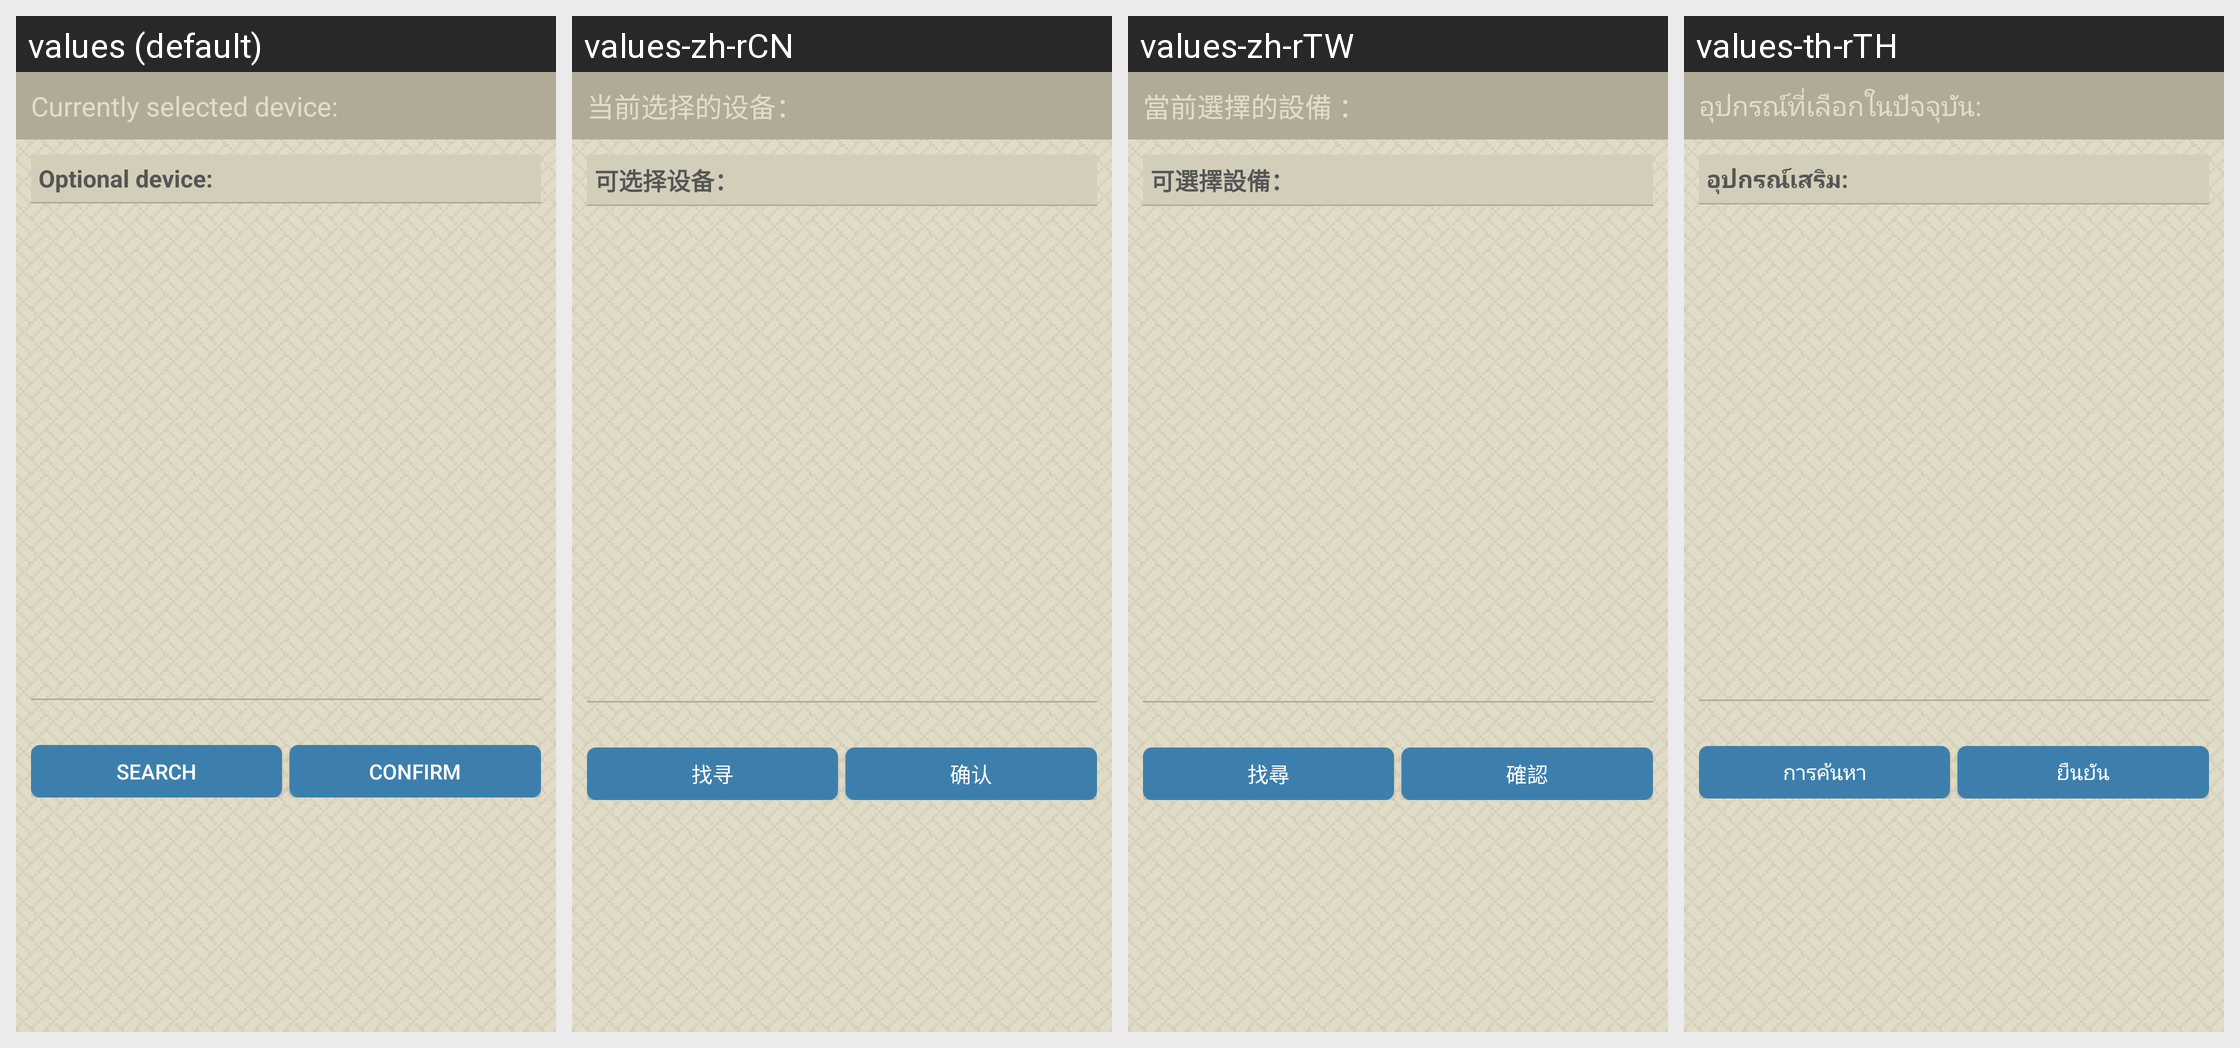

Translations of the strings shown on this Android screen, per locale in the grid:
Android screen res/layout/bluetoothselect.xml rendered under 4 locales, left to right: values (default), values-zh-rCN, values-zh-rTW, values-th-rTH. Device: Nexus 5 (rendered at 1080×1920; each locale shown at half size, 540×960, under a caption strip naming it); theme AppTheme.
Strings drawn on this screen, with the default value and each locale's value (text and hints the layout hard-codes, and strings that could not be matched under every locale, appear in the picture but are not listed):

curr_device
  values: Currently selected device:
  values-zh-rCN: 当前选择的设备：
  values-zh-rTW: 當前選擇的設備 ：
  values-th-rTH: อุปกรณ์ที่เลือกในปัจจุบัน:

optional_device
  values: Optional device:
  values-zh-rCN: 可选择设备：
  values-zh-rTW: 可選擇設備：
  values-th-rTH: อุปกรณ์เสริม:

search
  values: SEARCH
  values-zh-rCN: 找寻
  values-zh-rTW: 找尋
  values-th-rTH: การค้นหา

confirm
  values: CONFIRM
  values-zh-rCN: 确认
  values-zh-rTW: 確認
  values-th-rTH: ยืนยัน
